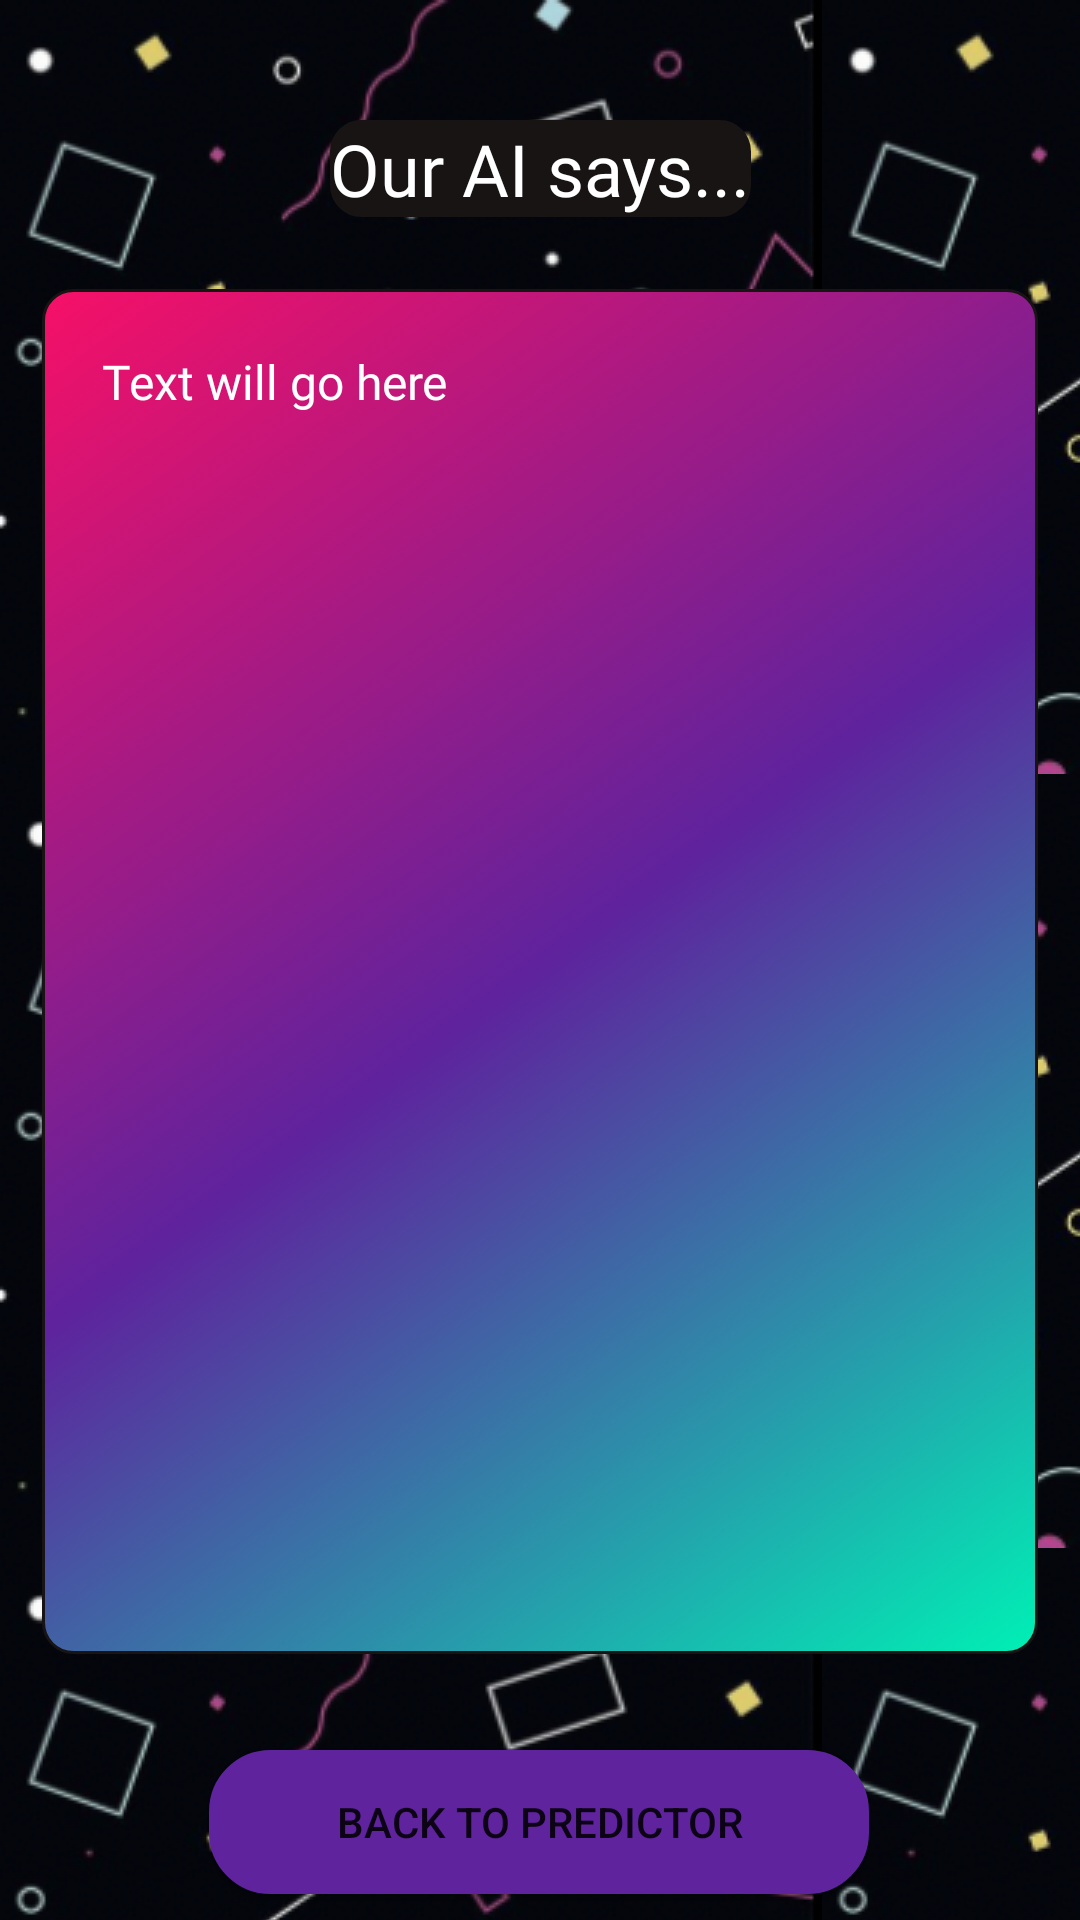

Write the Android layout XML for this screen, with the resource values it uses.
<!-- AndroidManifest.xml: application theme Theme.Project2 -->
<!-- res/layout/fragment_llmresponse.xml -->
<?xml version="1.0" encoding="utf-8"?>
<androidx.constraintlayout.widget.ConstraintLayout xmlns:android="http://schemas.android.com/apk/res/android"
    xmlns:app="http://schemas.android.com/apk/res-auto"
    xmlns:tools="http://schemas.android.com/tools"
    android:background="@drawable/dark_pattern_background"
    android:layout_width="match_parent"
    android:layout_height="match_parent">


    <TextView
        android:id="@+id/llm_response_text"
        android:layout_width="332dp"
        android:layout_height="455dp"
        android:layout_marginTop="24dp"
        android:background="@drawable/tri_color_pane"
        android:fontFamily="@font/roboto_mono"
        android:padding="20dp"
        android:text="Text will go here"
        android:textAlignment="viewStart"
        android:textColor="@color/text_color"
        android:textSize="16dp"
        app:layout_constraintEnd_toEndOf="parent"
        app:layout_constraintStart_toStartOf="parent"
        app:layout_constraintTop_toBottomOf="@+id/textView17" />

    <Button
        android:id="@+id/returnToWrappedLLMChooseButton"
        android:layout_width="220dp"
        android:layout_height="wrap_content"
        android:layout_marginTop="32dp"
        android:background="@drawable/rounded_button"
        android:text="Back To Predictor"
        app:layout_constraintEnd_toEndOf="parent"
        app:layout_constraintHorizontal_bias="0.497"
        app:layout_constraintStart_toStartOf="parent"
        app:layout_constraintTop_toBottomOf="@+id/llm_response_text" />

    <Button
        android:id="@+id/wrappedSummaryButton"
        android:layout_width="220dp"
        android:layout_height="wrap_content"
        android:layout_marginTop="16dp"
        android:background="@drawable/rounded_button"
        android:text="Next"
        app:layout_constraintEnd_toEndOf="parent"
        app:layout_constraintHorizontal_bias="0.502"
        app:layout_constraintStart_toStartOf="parent"
        app:layout_constraintTop_toBottomOf="@+id/returnToWrappedLLMChooseButton" />

    <TextView
        android:id="@+id/textView17"
        android:layout_width="wrap_content"
        android:layout_height="wrap_content"
        android:layout_marginTop="40dp"
        android:background="@drawable/pane"
        android:fontFamily="@font/gugi"
        android:text="Our AI says..."
        android:textColor="#FFFFFF"
        android:textSize="24sp"
        app:layout_constraintEnd_toEndOf="parent"
        app:layout_constraintStart_toStartOf="parent"
        app:layout_constraintTop_toTopOf="parent" />


</androidx.constraintlayout.widget.ConstraintLayout>
<!-- resources referenced by this layout -->
<resources>
  <color name="text_color">@color/white</color>
  <!-- drawable dark_pattern_background (drawable) -->
  <?xml version="1.0" encoding="utf-8"?>
  <bitmap xmlns:android="http://schemas.android.com/apk/res/android"
      android:src="@drawable/dark_pattern"
      android:tileMode="repeat" />
  <!-- drawable pane (drawable) -->
  <?xml version="1.0" encoding="utf-8"?>
  <selector xmlns:android="http://schemas.android.com/apk/res/android">
      <item >
          <shape android:shape="rectangle"  >
              <corners android:radius="10dip" /> 
              <stroke android:width="1dip" android:color="@color/pane_background" />
              
              <gradient android:angle="-90" android:startColor="@color/pane_background" android:endColor="@color/pane_background" />
          </shape>
      </item>
  </selector>
  <!-- drawable rounded_button (drawable) -->
  <?xml version="1.0" encoding="utf-8"?>
  <selector xmlns:android="http://schemas.android.com/apk/res/android" >
      <item android:state_pressed="true" >
          <shape android:shape="rectangle"  >
              <corners android:radius="3dip" />
              <stroke android:width="1dip" android:color="@color/button_select" />
              <gradient android:angle="-90" android:startColor="@color/button_select" android:endColor="@color/button_select"  />
          </shape>
      </item>
      <item >
          <shape android:shape="rectangle"  >
              <corners android:radius="20dip" /> 
              <stroke android:width="1dip" android:color="#5E239D" />
              <gradient android:angle="-90" android:startColor="#5E239D" android:endColor="#5E239D" />
          </shape>
      </item>
  </selector>
  <!-- drawable tri_color_pane (drawable) -->
  <?xml version="1.0" encoding="utf-8"?>
  <selector xmlns:android="http://schemas.android.com/apk/res/android">
      <item >
          <shape android:shape="rectangle"  >
              <corners android:radius="10dip" /> 
              <stroke android:width="1dip" android:color="@color/pane_background" />
              <gradient
                  android:angle="315"
                  android:startColor="#F61067"
                  android:centerColor="#5E239D"
                  android:endColor="#00F0B5"/>
          </shape>
      </item>
  </selector>
  <style name="Theme.Project2" parent="Theme.MaterialComponents.DayNight.NoActionBar">
          
          <item name="colorPrimary">@color/banner</item>
          <item name="colorPrimaryVariant">@color/banner</item>
          <item name="colorOnPrimary">@color/white</item>
          
          <item name="colorSecondary">@color/teal_200</item>
          <item name="colorSecondaryVariant">@color/teal_700</item>
          <item name="colorOnSecondary">@color/black</item>
          
          <item name="android:statusBarColor">?attr/colorPrimaryVariant</item>
          
      </style>
  <color name="white">#FFFFFFFF</color>
  <!-- drawable dark_pattern: png bitmap (drawable, 74759 bytes) -->
  <color name="pane_background">@color/spotify_gray_darker</color>
  <color name="button_select">@color/selected_icon</color>
  <color name="banner">@color/spotify_bright_purple</color>
  <color name="teal_200">#FF03DAC5</color>
  <color name="teal_700">#FF018786</color>
  <color name="black">#FF000000</color>
  <color name="spotify_gray_darker">#181414</color>
  <color name="selected_icon">#504c4c</color>
  <color name="spotify_bright_purple">#5E239D</color>
</resources>
